Dataset: dataset (GitHub, queirozPedro/Classificacao-de-Celulas-Medula-Ossea). Classes: BLA 0001 1000, EOS 0001 1000, LYT 0001 1000, MON 0001 1000, NGS 0001 1000, NIF 0001 1000, PMO 0001 1000.

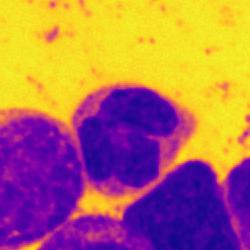
Label: MON 0001 1000

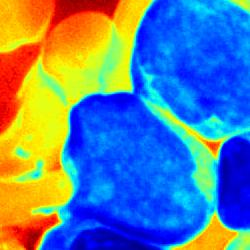
Label: BLA 0001 1000

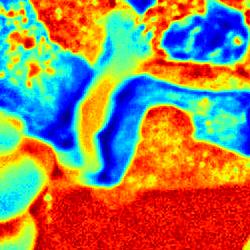
Label: NIF 0001 1000

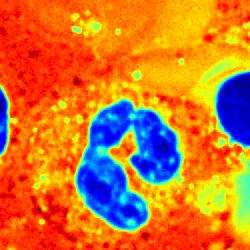
Label: NGS 0001 1000

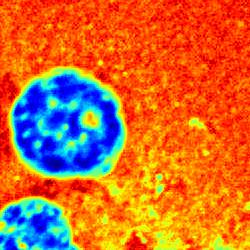
Label: LYT 0001 1000

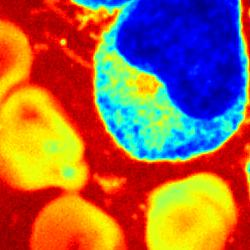
Label: PMO 0001 1000
